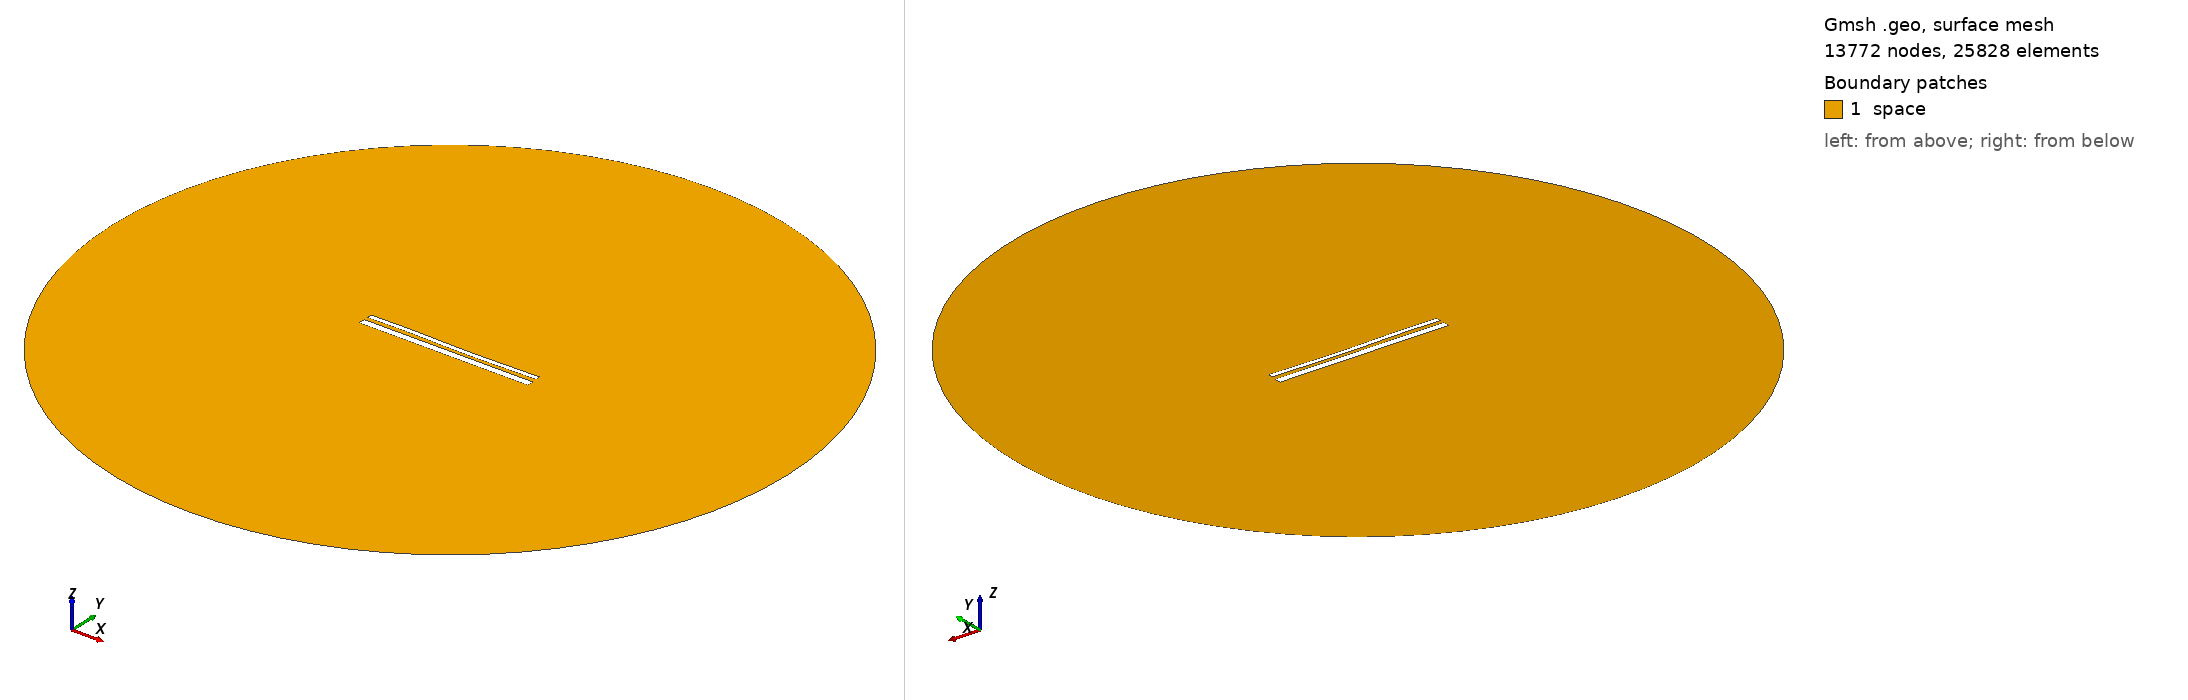

Gmsh geometry script, surface-meshed: 13772 nodes, 25828 surface elements. Boundary patches (legend numbers): 1 space. Left view from above one corner, right view from below the opposite corner. Legend entries are the model's physical surfaces. The drawing asked Gmsh for element sizes between 1% and 20% of the model's largest extent; the script's own settings can give other sizes.

=== 13899.geo (drawn) ===
//---------------------------------------
// Geometry kernel
//---------------------------------------

SetFactory("OpenCASCADE");



//---------------------------------------
// Parameters of the geometry
//---------------------------------------

// Overetch of the upper plate
overetch = 0.5;

// Distance between the plates
distance = 2.0;

// Discretization over the x axis (for the deformation)
nx = 50; 

// Length of the plate
L = 100 - overetch; 

// Number of modes
n = 4; 

// 1st mode coefficient
coeff(1) = -0.075;
beta(1) = 0.596864 * 3.1415926535 / L;

// 2nd mode coefficient
coeff(2) = -0.15;
beta(2) = 1.49418 * 3.1415926535 / L;

// 3rd mode coefficient
coeff(3) = 0.15;
beta(3) = 2.50025 * 3.1415926535 / L;

// 4th mode coefficient
coeff(4) = 0.07499999999999998;
beta(4) = 3.49999 * 3.1415926535 / L;



//---------------------------------------
// Upper plate (deformed rectangle)
//---------------------------------------

// Coordiantes of the upper plate
xmin = -50;
xmax = 50 - overetch;

// Height of the upper plate
yheight = 4 - 2 * overetch;

// Indexes of the points
UpperID[] = {};
LowerID[] = {};
LeftID[] = {};
RightID[] = {};

// Point index
p = 1;

// Horizontal edges
For i In {1:nx}
    x = xmin + (i-1)*(xmax - xmin)/(nx-1);

    y_bottom = distance / 2 + overetch;
    For j In {1:n}
        C = (Cosh(beta(j)*L) + Cos(beta(j)*L)) / (Sinh(beta(j)*L) + Sin(beta(j)*L));
        y_bottom  = y_bottom + coeff(j) * (Cosh(beta(j)*(x+50)) - Cos(beta(j)*(x+50)) - C * (Sinh(beta(j)*(x+50)) - Sin(beta(j)*(x+50))));
    EndFor

    y_top = y_bottom + yheight;

    Point(p) = {x, y_top, 0, 1.0};
    UpperID[i] = p;
    p = p + 1;

    Point(p) = {x, y_bottom, 0, 1.0};
    LowerID[i] = p;
    p = p + 1;
EndFor

// Create point lists
UpperPts[] = {}; LowerPts[] = {};
For i In {1:nx}
  UpperPts[] += {UpperID[i]};
  LowerPts[] += {LowerID[i]};
EndFor

// Build splines
Spline(1) = {UpperPts[]};
Spline(2) = {LowerPts[]};
Line(3) = {LowerPts[nx-1], UpperPts[nx-1]};
Line(4) = {LowerPts[0], UpperPts[0]};

// Build the plane surface
Curve Loop(1) = {2, 3, -1, -4};
Plane Surface(1) = {1};



//---------------------------------------
// Lower plate (rectangle)
//---------------------------------------

// Vertices
Point(1001) = {-50, -1, 0, 1.0};
Point(1002) = { 50, -1, 0, 1.0};
Point(1003) = { 50,  -5, 0, 1.0};
Point(1004) = {-50,  -5, 0, 1.0};

// Edges
Line(5) = {1001, 1002};
Line(6) = {1002, 1003};
Line(7) = {1003, 1004};
Line(8) = {1004, 1001};

// Plane surface
Line Loop(2) = {5, 6, 7, 8};
Plane Surface(2) = {2}; 



//---------------------------------------
// Outer (fictious) boundary
//---------------------------------------

// Points
Point(1005) = {0, 0, 0};       // Center
Point(1006) = {200, 0, 0};     // Start point
Point(1007) = {0, 200, 0};     // 90 degrees
Point(1008) = {-200, 0, 0};    // 180 degrees
Point(1009) = {0, -200, 0};    // 270 degrees

// Circle arcs (each needs start, center, end)
Circle(9) = {1006, 1005, 1007};
Circle(10) = {1007, 1005, 1008};
Circle(11) = {1008, 1005, 1009};
Circle(12) = {1009, 1005, 1006};

// Plane surface for the entire domain
Curve Loop(3) = {9, 10, 11, 12};
Surface(3) = {3};

// Subtract the plates from the whole domain to obtain the actual domain where we want to solve the equations
BooleanDifference{ Surface{3}; Delete; }{ Surface{1}; Surface{2}; Delete; }




//---------------------------------------
// Transfinite Lines/Curves
//---------------------------------------

// Set the number of points on the boundaries
r = 7;

// Plates
Transfinite Curve {1, 2} = 50*r Using Progression 1;
Transfinite Curve {3, 4} = 2*r Using Progression 1;
Transfinite Line {5, 7} = 50*r Using Progression 1;
Transfinite Line {6, 8} = 2*r Using Progression 1;

// Outer boundary
Transfinite Line {9, 10, 11, 12} = 20 Using Progression 1;



//---------------------------------------
// Physical groups
//---------------------------------------                

// Physical curves (boundaries)
Physical Line("force_segment", 10) = {2};
Physical Line("upper_plate", 11) = {1, 3, 4};
Physical Line("lower_plate", 12) = {5, 6, 7, 8};
Physical Line("boundary", 20) = {9, 10, 11, 12};

// Physical Surfaces
Physical Surface("space", 30) = {3};



//---------------------------------------
// 6. Generate the Mesh
//---------------------------------------

// 2D mesh generation
Mesh 2;
